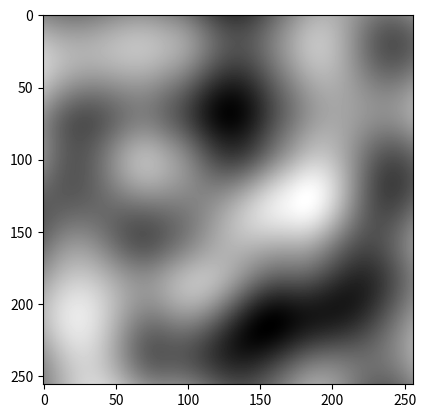

This chart was generated by the following Python code:
import numpy as np
import matplotlib.pyplot as plt

N_ANCHORS = 4
N_POINTS = 256


def generate_gradients(n_anchors):
    """Generate gradients of unit length"""
    thetas = 2 * np.pi * np.random.rand(n_anchors, n_anchors)
    gradients = np.stack((np.cos(thetas), np.sin(thetas)), axis=-1)
    return gradients


def lerp(a, b, u):
    """Smoothed interpolation"""
    uu = 6 * u ** 5 - 15 * u ** 4 + 10 * u ** 3
    return a + uu * (b - a)


def perlin(i, j, gradients):
    # Translate grid coordinates to anchor coordinates
    u, ii = np.modf(i / N_POINTS * (N_ANCHORS - 1))
    v, jj = np.modf(j / N_POINTS * (N_ANCHORS - 1))
    ii, jj = int(ii), int(jj)

    # Compute the dot products
    g1 = gradients[ii, jj] @ (u, v)
    g2 = gradients[ii + 1, jj] @ (u - 1, v)
    g3 = gradients[ii, jj + 1] @ (u, v - 1)
    g4 = gradients[ii + 1, jj + 1] @ (u - 1, v - 1)

    # Perform the interpolation
    v1 = lerp(g1, g2, u)
    v2 = lerp(g3, g4, u)
    value = lerp(v1, v2, v)

    return value


if __name__ == '__main__':
    gradients = generate_gradients(N_ANCHORS)

    grid = np.zeros((N_POINTS, N_POINTS))
    for i in range(N_POINTS):
        for j in range(N_POINTS):
            grid[i, j] = perlin(i, j, gradients)

    plt.imshow(grid, cmap="gray")
    plt.show()
